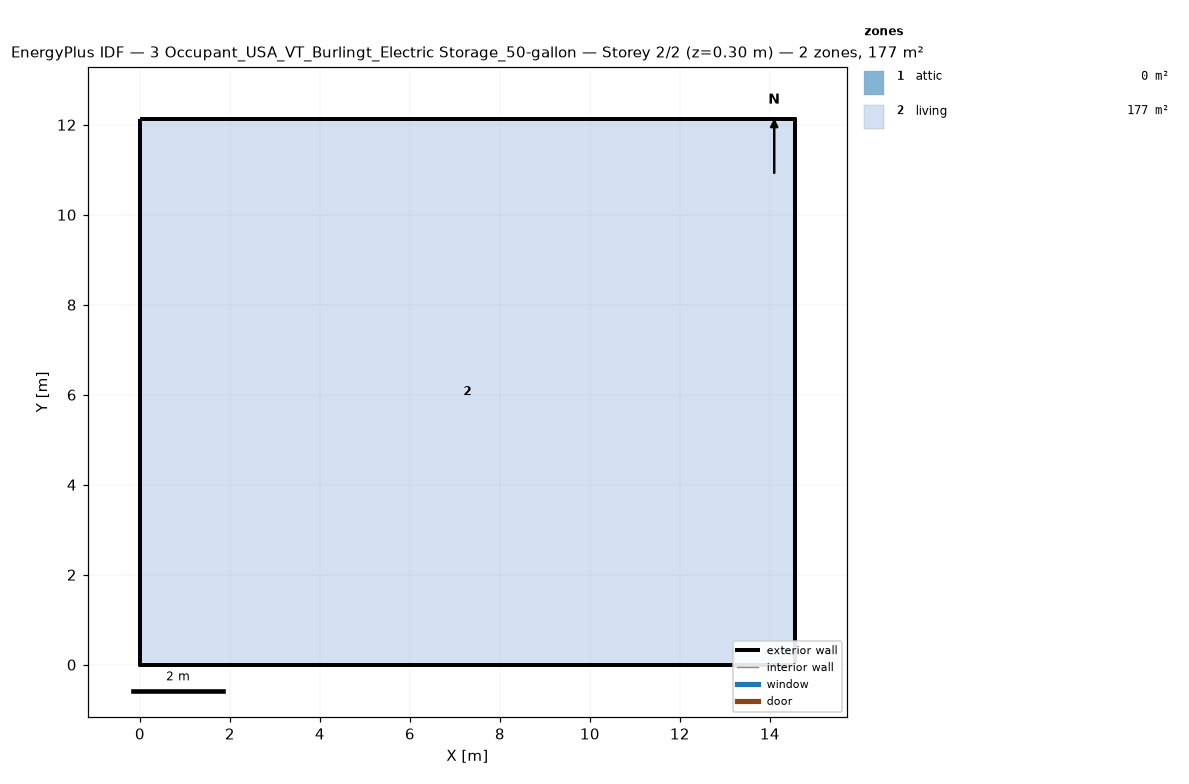
=== STOREY PLAN SPEC (per zone: floor XY polygon, exterior-wall plan segments, windows/doors) ===
zone 1: attic  (0.0 m²)
  exterior wall: (14.55, 0.00) – (14.55, 12.13) – (14.55, 6.06)  [18.2 m]
  exterior wall: (0.00, 12.13) – (0.00, 0.00) – (0.00, 6.06)  [18.2 m]
zone 2: living  (176.5 m²)
  floor: (0.00, 0.00) (0.00, 12.13) (14.55, 12.13) (14.55, 0.00)
  exterior wall: (0.00, 0.00) – (14.55, 0.00)  [14.6 m]
  exterior wall: (14.55, 0.00) – (14.55, 12.13)  [12.1 m]
  exterior wall: (14.55, 12.13) – (0.00, 12.13)  [14.6 m]
  exterior wall: (0.00, 12.13) – (0.00, 0.00)  [12.1 m]

=== DERIVED (storey summary) ===
Building: 3 Occupant_USA_VT_Burlingt_Electric Storage_50-gallon
Storey: 2 of 2  (floor level z = 0.30 m)
Storey gross floor area: 176.5 m²
Zones on this storey: 2
  - attic: floor 0.0 m²; exterior wall 36.4 m (24.5 m²); WWR 0.0%
  - living: floor 176.5 m²; exterior wall 53.4 m (146.4 m²); WWR 0.0%
Zone adjacency: (none detected)